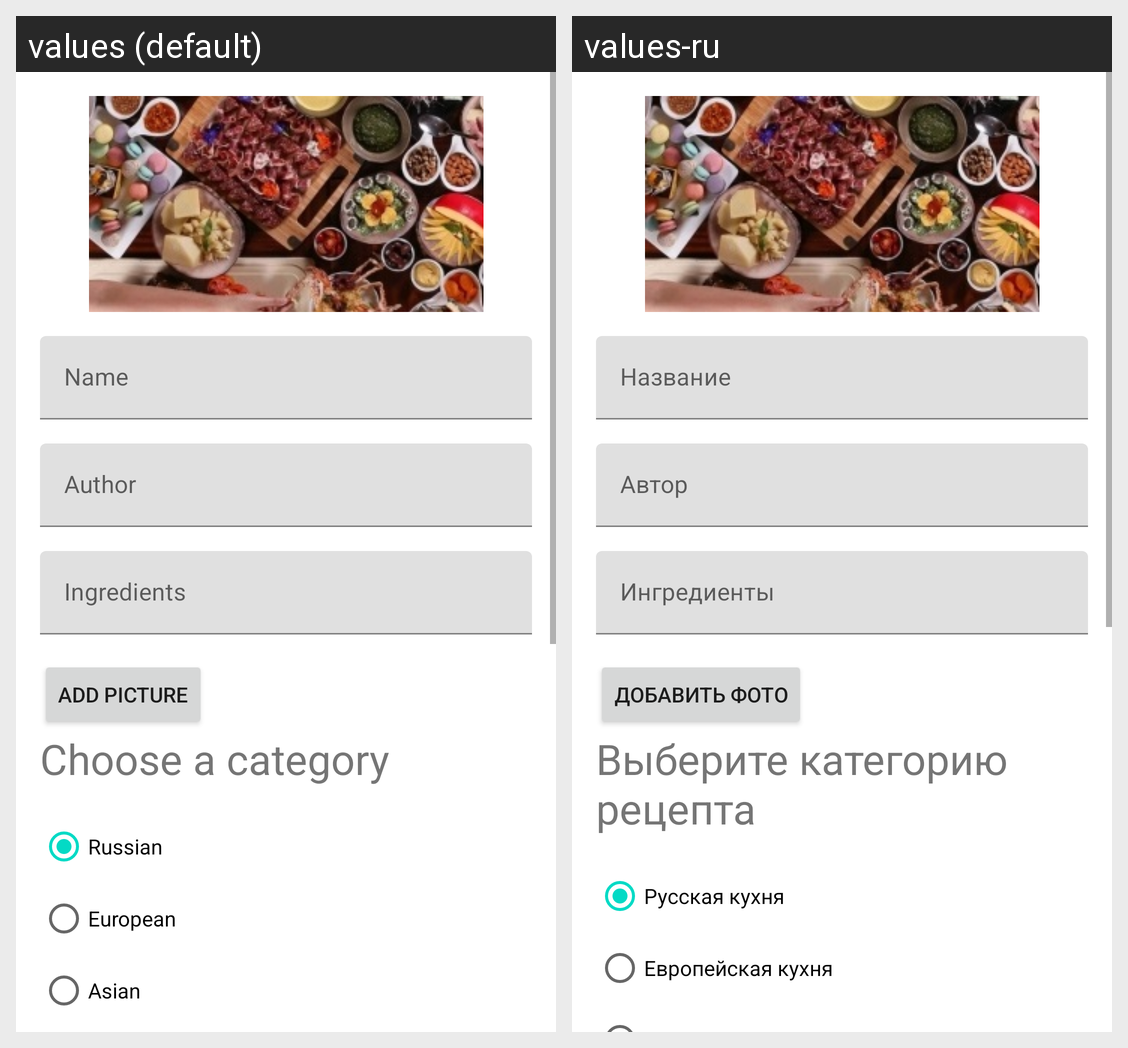

Locale-by-locale string values for the Android screen shown in this grid:
Android screen res/layout/fragment_add2.xml rendered under 2 locales, left to right: values (default), values-ru. Device: Nexus 5 (rendered at 1080×1920; each locale shown at half size, 540×960, under a caption strip naming it); theme Theme.Cookbook.
Strings drawn on this screen, with the default value and each locale's value (text and hints the layout hard-codes, and strings that could not be matched under every locale, appear in the picture but are not listed):

name
  values: Name
  values-ru: Название

author
  values: Author
  values-ru: Автор

components
  values: Ingredients
  values-ru: Ингредиенты

pictureButton
  values: Add picture
  values-ru: Добавить фото

categorySelect
  values: Choose a category
  values-ru: Выберите категорию рецепта

category_1
  values: Russian
  values-ru: Русская кухня

category_2
  values: European
  values-ru: Европейская кухня
